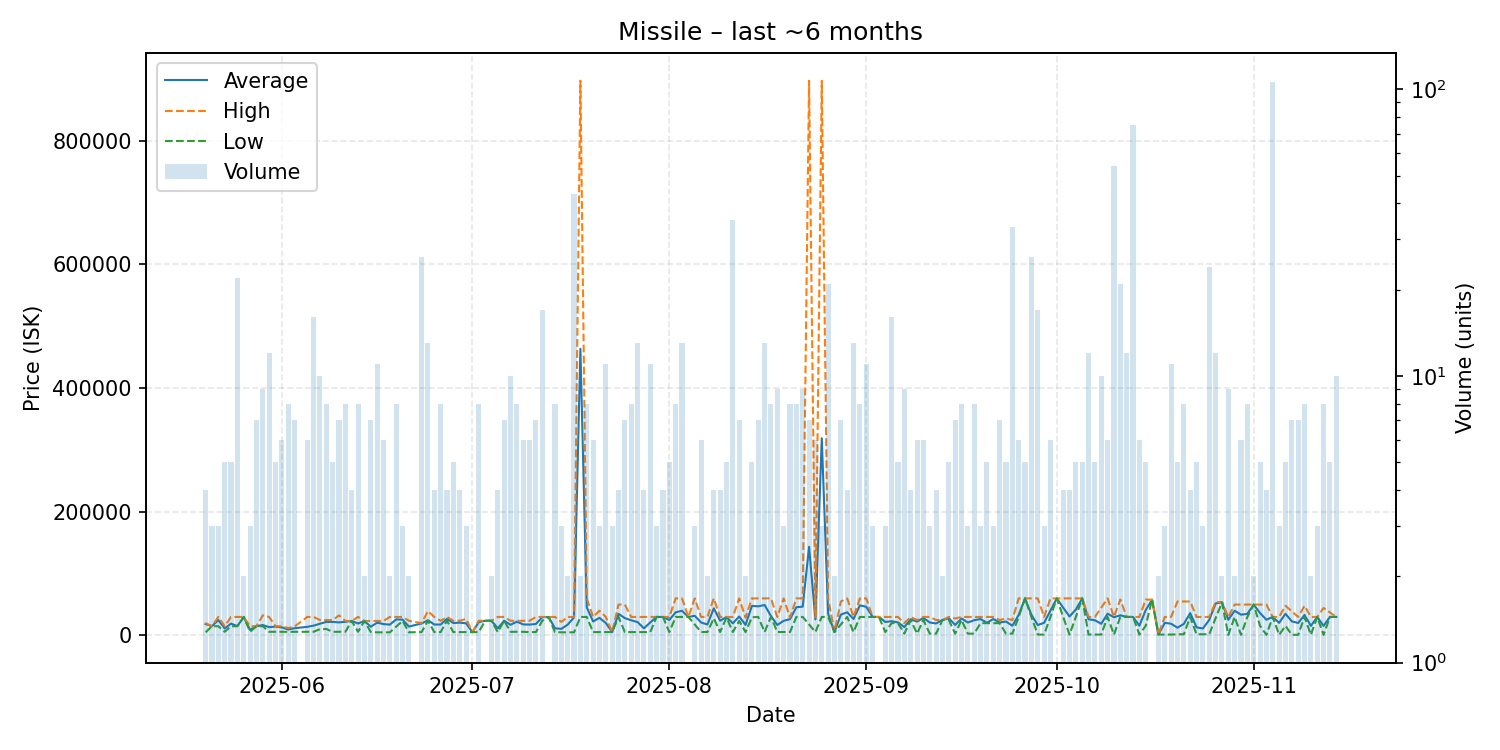

Source data for this figure (header and first rows):
date, average, highest, lowest, order_count, volume
2025-05-20, 18528, 20000, 5101, 4, 4
2025-05-21, 15000, 15000, 15000, 3, 3
2025-05-22, 25000, 30000, 15000, 3, 3
2025-05-23, 11400, 15000, 6000, 5, 5
2025-05-24, 19196, 30000, 14990, 5, 5
2025-05-25, 15129, 30005, 14990, 15, 22
2025-05-26, 29995, 30000, 29990, 2, 2
2025-05-27, 8997, 14990, 6000, 3, 3
2025-05-28, 14990, 14990, 14990, 7, 7
2025-05-29, 16895, 32550, 14990, 9, 9
2025-05-30, 13498, 29990, 6000, 8, 12
2025-05-31, 14396, 14990, 6000, 4, 5
2025-06-01, 12997, 14990, 6000, 5, 6
2025-06-02, 9750, 12000, 6000, 8, 8
2025-06-03, 11754, 14500, 6000, 6, 7
2025-06-05, 13998, 29995, 6000, 5, 6
2025-06-06, 15943, 30000, 6000, 16, 16
2025-06-07, 19040, 24900, 10250, 10, 10
2025-06-08, 21939, 24900, 10505, 8, 8
2025-06-09, 21920, 24900, 6000, 5, 5
2025-06-10, 21171, 32550, 6000, 7, 7
2025-06-11, 22125, 23500, 6000, 8, 8
2025-06-12, 23500, 23500, 23500, 4, 4
2025-06-13, 19362, 30000, 6000, 8, 8
2025-06-14, 23450, 23500, 23400, 2, 2
2025-06-15, 14172, 23500, 5550, 7, 7
2025-06-16, 20746, 23500, 5101, 7, 11
2025-06-17, 18450, 23500, 5101, 6, 6
2025-06-18, 17550, 30000, 5101, 2, 2
2025-06-19, 25950, 30000, 14300, 8, 8
2025-06-20, 25667, 30000, 23500, 3, 3
2025-06-21, 14450, 23800, 5101, 2, 2
2025-06-23, 19442, 20000, 5500, 5, 26
2025-06-24, 24662, 39500, 23800, 10, 13
2025-06-25, 17750, 30000, 5500, 4, 4
2025-06-26, 17712, 23800, 5500, 8, 8
2025-06-27, 26900, 30000, 23800, 4, 4
2025-06-28, 20140, 23800, 5500, 5, 5
2025-06-29, 20775, 23800, 5500, 4, 4
2025-06-30, 19767, 26900, 5500, 3, 3
2025-07-01, 5499, 5499, 5499, 1, 1
2025-07-02, 21512, 23800, 5500, 8, 8
2025-07-03, 23800, 23800, 23800, 1, 1
2025-07-04, 23800, 23800, 23800, 2, 2
2025-07-05, 11625, 30000, 5500, 3, 4
2025-07-06, 23843, 30000, 23800, 6, 7
2025-07-07, 17300, 23800, 6000, 9, 10
2025-07-08, 22350, 23800, 6000, 7, 8
2025-07-09, 17845, 23800, 6000, 6, 6
2025-07-10, 17650, 23800, 5500, 6, 6
2025-07-11, 18614, 30000, 5500, 3, 7
2025-07-12, 29635, 30000, 23800, 3, 17
2025-07-13, 30000, 30000, 30000, 1, 1
2025-07-14, 11625, 30000, 5500, 3, 8
2025-07-15, 10734, 22000, 5101, 3, 3
2025-07-16, 17550, 30000, 5101, 2, 2
2025-07-17, 29421, 30000, 5101, 2, 43
2025-07-18, 463500, 897000, 30000, 2, 2
2025-07-19, 45688, 60000, 30000, 7, 8
2025-07-20, 22667, 30000, 5500, 6, 6
... 117 more rows
